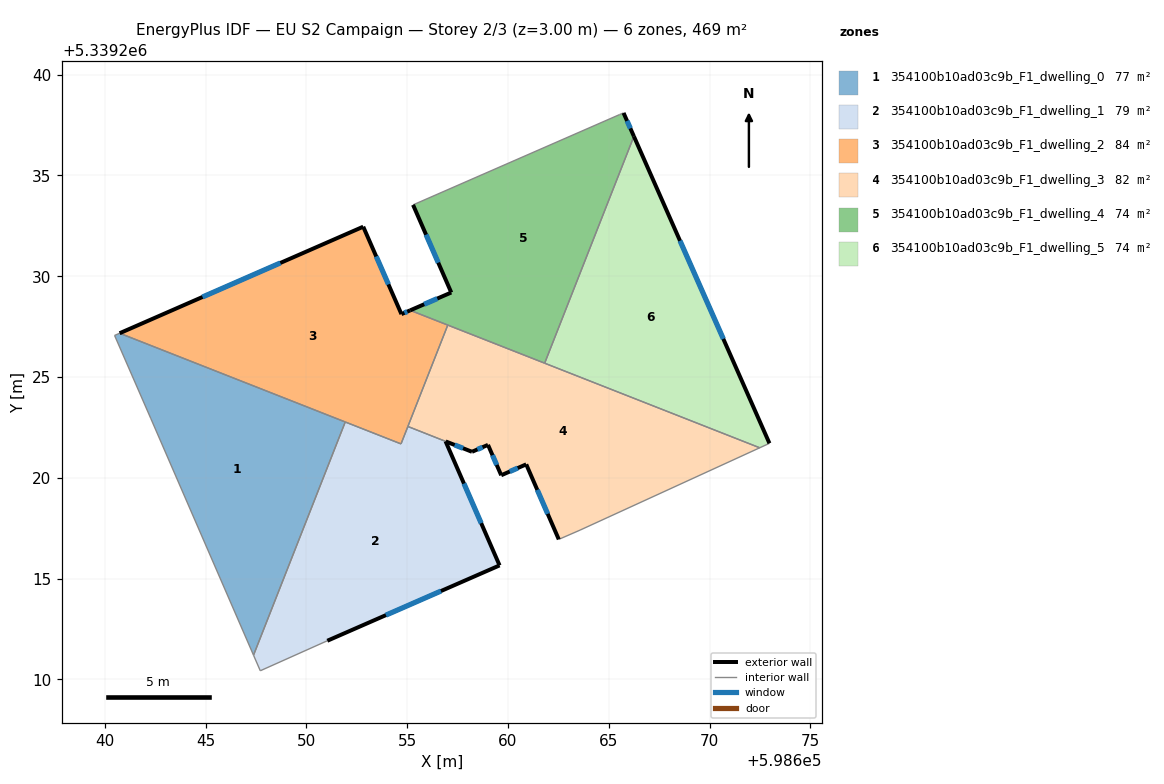
=== STOREY PLAN SPEC (per zone: floor XY polygon, exterior-wall plan segments, windows/doors) ===
zone 1: 354100b10ad03c9b_F1_dwelling_0  (77.1 m²)
  floor: (598651.93, 5339222.77) (598647.38, 5339211.20) (598642.29, 5339222.93) (598640.49, 5339227.06) (598640.74, 5339227.17)
  interior walls: 5
zone 2: 354100b10ad03c9b_F1_dwelling_1  (79.4 m²)
  floor: (598656.91, 5339221.81) (598659.58, 5339215.66) (598651.04, 5339211.92) (598647.72, 5339210.43) (598647.38, 5339211.20) (598651.93, 5339222.77) (598654.70, 5339221.68) (598655.04, 5339222.55)
  exterior wall: (598659.58, 5339215.66) – (598656.91, 5339221.81)  [6.7 m]
    window: (598658.67, 5339217.75) – (598657.82, 5339219.72)  [2.1 m²]
  exterior wall: (598651.04, 5339211.92) – (598659.58, 5339215.66)  [9.3 m]
    window: (598653.95, 5339213.19) – (598656.68, 5339214.39)  [2.9 m²]
  interior walls: 6
zone 3: 354100b10ad03c9b_F1_dwelling_2  (83.9 m²)
  floor: (598652.82, 5339232.46) (598654.72, 5339228.12) (598655.15, 5339228.31) (598657.02, 5339227.58) (598654.70, 5339221.68) (598640.74, 5339227.17)
  exterior wall: (598652.82, 5339232.46) – (598640.74, 5339227.17)  [13.2 m]
    window: (598648.71, 5339230.66) – (598644.85, 5339228.97)  [4.0 m²]
  exterior wall: (598654.72, 5339228.12) – (598652.82, 5339232.46)  [4.7 m]
    window: (598654.07, 5339229.60) – (598653.47, 5339230.98)  [1.4 m²]
  exterior wall: (598655.15, 5339228.31) – (598654.72, 5339228.12)  [0.5 m]
    window: (598655.01, 5339228.24) – (598654.87, 5339228.18)  [0.1 m²]
  interior walls: 5
zone 4: 354100b10ad03c9b_F1_dwelling_3  (81.6 m²)
  floor: (598672.49, 5339221.49) (598663.57, 5339217.41) (598662.52, 5339216.95) (598660.91, 5339220.67) (598659.67, 5339220.13) (598659.01, 5339221.64) (598658.22, 5339221.29) (598655.04, 5339222.55) (598657.02, 5339227.58)
  exterior wall: (598660.91, 5339220.67) – (598662.52, 5339216.95)  [4.1 m]
    window: (598661.46, 5339219.40) – (598661.97, 5339218.21)  [1.2 m²]
  exterior wall: (598659.67, 5339220.13) – (598660.91, 5339220.67)  [1.4 m]
    window: (598660.09, 5339220.31) – (598660.49, 5339220.48)  [0.4 m²]
  exterior wall: (598659.01, 5339221.64) – (598659.67, 5339220.13)  [1.6 m]
    window: (598659.23, 5339221.12) – (598659.44, 5339220.64)  [0.5 m²]
  exterior wall: (598658.22, 5339221.29) – (598659.01, 5339221.64)  [0.9 m]
    window: (598658.49, 5339221.41) – (598658.74, 5339221.52)  [0.3 m²]
  exterior wall: (598656.92, 5339221.81) – (598658.22, 5339221.29)  [1.4 m]
    window: (598657.36, 5339221.63) – (598657.77, 5339221.47)  [0.4 m²]
  interior walls: 6
zone 5: 354100b10ad03c9b_F1_dwelling_4  (73.7 m²)
  floor: (598665.73, 5339238.10) (598666.25, 5339236.94) (598661.82, 5339225.69) (598655.15, 5339228.31) (598657.19, 5339229.19) (598655.29, 5339233.54) (598665.54, 5339238.02) (598665.62, 5339238.05)
  exterior wall: (598666.25, 5339236.94) – (598665.73, 5339238.10)  [1.3 m]
    window: (598666.07, 5339237.33) – (598665.91, 5339237.70)  [0.4 m²]
  exterior wall: (598657.19, 5339229.19) – (598655.15, 5339228.31)  [2.2 m]
    window: (598656.50, 5339228.89) – (598655.85, 5339228.61)  [0.7 m²]
  exterior wall: (598655.29, 5339233.54) – (598657.19, 5339229.19)  [4.7 m]
    window: (598655.94, 5339232.06) – (598656.54, 5339230.67)  [1.5 m²]
  interior walls: 6
zone 6: 354100b10ad03c9b_F1_dwelling_5  (73.7 m²)
  floor: (598666.25, 5339236.94) (598672.97, 5339221.71) (598672.49, 5339221.49) (598661.82, 5339225.69)
  exterior wall: (598672.97, 5339221.71) – (598666.25, 5339236.94)  [16.6 m]
    window: (598670.68, 5339226.89) – (598668.54, 5339231.76)  [5.1 m²]
  interior walls: 3

=== DERIVED (storey summary) ===
Building: EU S2 Campaign
Storey: 2 of 3  (floor level z = 3.00 m)
Storey gross floor area: 469.4 m²
Zones on this storey: 6
  - 354100b10ad03c9b_F1_dwelling_0: floor 77.1 m²
  - 354100b10ad03c9b_F1_dwelling_1: floor 79.4 m²; exterior wall 16.0 m (48.1 m²); 2 window(s) 4.9 m²; WWR 10.2%
  - 354100b10ad03c9b_F1_dwelling_2: floor 83.9 m²; exterior wall 18.4 m (55.2 m²); 3 window(s) 5.6 m²; WWR 10.2%
  - 354100b10ad03c9b_F1_dwelling_3: floor 81.6 m²; exterior wall 9.3 m (28.0 m²); 5 window(s) 2.9 m²; WWR 10.2%
  - 354100b10ad03c9b_F1_dwelling_4: floor 73.7 m²; exterior wall 8.2 m (24.7 m²); 3 window(s) 2.5 m²; WWR 10.2%
  - 354100b10ad03c9b_F1_dwelling_5: floor 73.7 m²; exterior wall 16.6 m (49.9 m²); 1 window(s) 5.1 m²; WWR 10.2%
Zone adjacency (shared interzone walls):
  - 354100b10ad03c9b_F1_dwelling_0 ↔ 354100b10ad03c9b_F1_dwelling_1
  - 354100b10ad03c9b_F1_dwelling_0 ↔ 354100b10ad03c9b_F1_dwelling_2
  - 354100b10ad03c9b_F1_dwelling_1 ↔ 354100b10ad03c9b_F1_dwelling_2
  - 354100b10ad03c9b_F1_dwelling_1 ↔ 354100b10ad03c9b_F1_dwelling_3
  - 354100b10ad03c9b_F1_dwelling_2 ↔ 354100b10ad03c9b_F1_dwelling_3
  - 354100b10ad03c9b_F1_dwelling_2 ↔ 354100b10ad03c9b_F1_dwelling_4
  - 354100b10ad03c9b_F1_dwelling_3 ↔ 354100b10ad03c9b_F1_dwelling_4
  - 354100b10ad03c9b_F1_dwelling_3 ↔ 354100b10ad03c9b_F1_dwelling_5
  - 354100b10ad03c9b_F1_dwelling_4 ↔ 354100b10ad03c9b_F1_dwelling_5